Photos from the image-classification dataset "dpd2024" in the GitHub repository benejio/440-AI-Nereus-Beneventi. Its 2 classes are: not poop, poop.

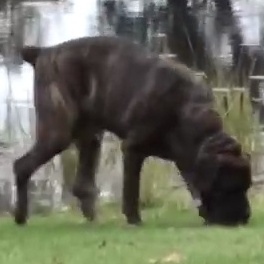
Label: not poop

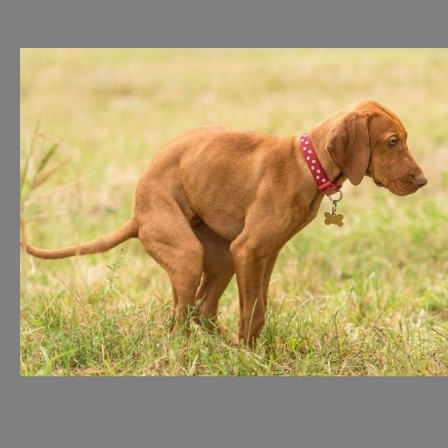
Label: poop

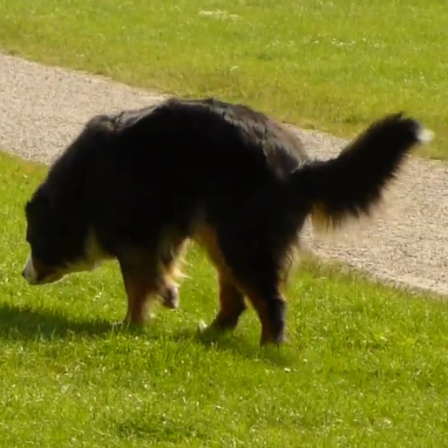
Label: not poop

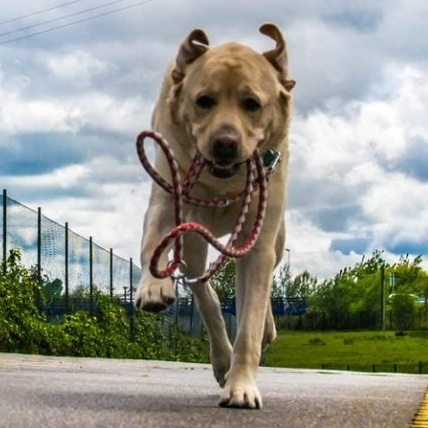
Label: not poop

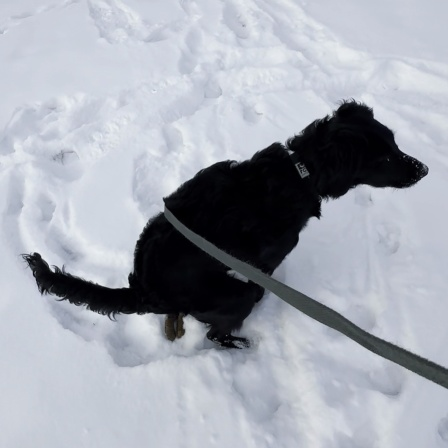
Label: poop

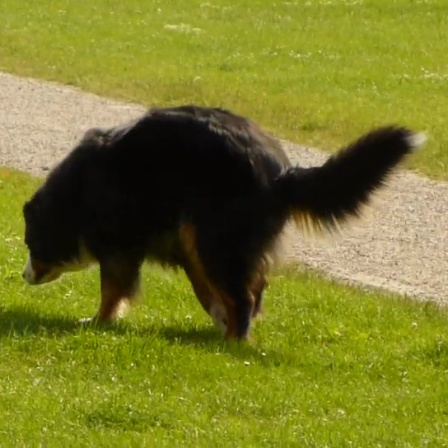
Label: not poop
